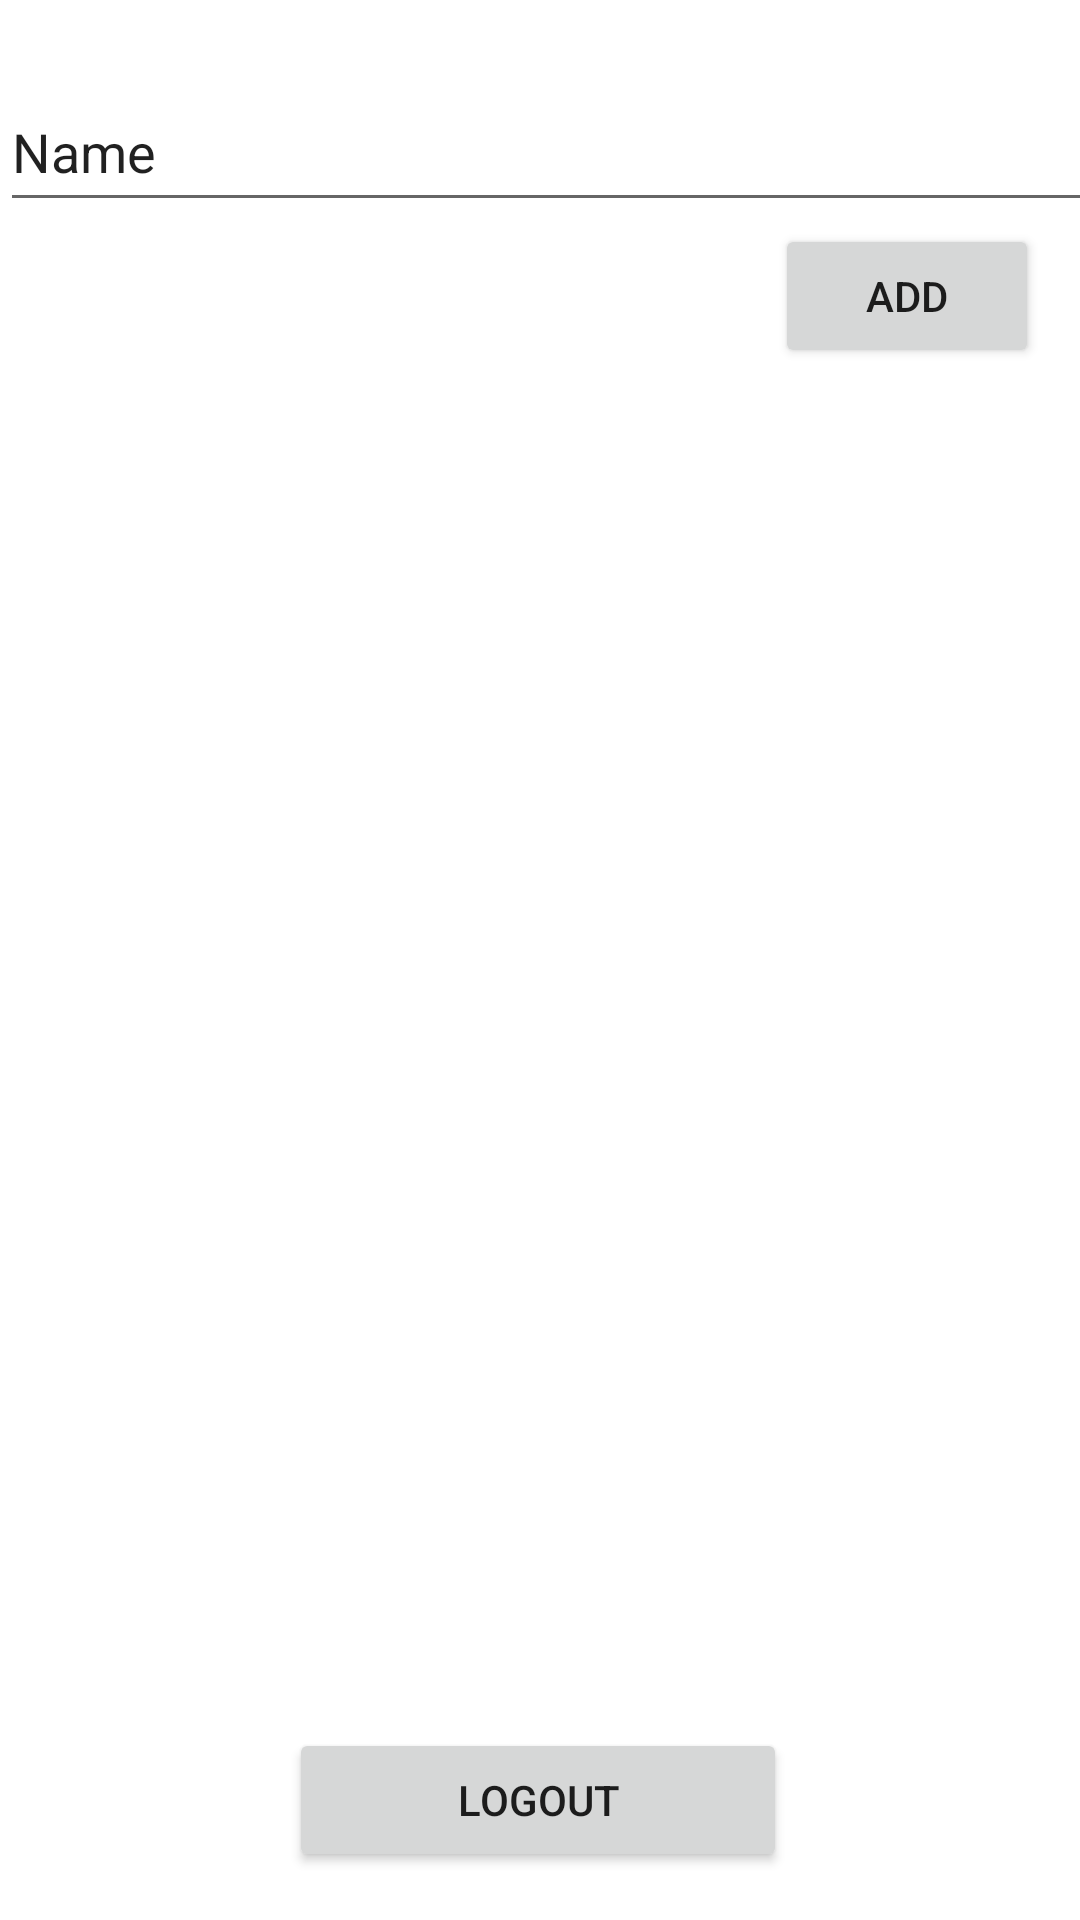

Write the Android layout XML for this screen, with the resource values it uses.
<!-- AndroidManifest.xml: application theme Theme.Basicfirebaseapp -->
<!-- res/layout/activity_main.xml -->
<?xml version="1.0" encoding="utf-8"?>
<androidx.constraintlayout.widget.ConstraintLayout xmlns:android="http://schemas.android.com/apk/res/android"
    xmlns:app="http://schemas.android.com/apk/res-auto"
    xmlns:tools="http://schemas.android.com/tools"
    android:layout_width="match_parent"
    android:layout_height="match_parent"
    tools:context=".MainActivity">

    <Button
        android:id="@+id/logout"
        android:layout_width="166dp"
        android:layout_height="0dp"
        android:layout_marginBottom="16dp"
        android:text="Logout"
        app:layout_constraintBottom_toBottomOf="parent"
        app:layout_constraintEnd_toEndOf="parent"
        app:layout_constraintHorizontal_bias="0.497"
        app:layout_constraintStart_toStartOf="parent" />

    <EditText
        android:id="@+id/edit"
        android:layout_width="412dp"
        android:layout_height="50dp"
        android:layout_marginTop="24dp"
        android:ems="10"
        android:inputType="textPersonName"
        android:text="Name"
        app:layout_constraintEnd_toEndOf="parent"
        app:layout_constraintHorizontal_bias="0.0"
        app:layout_constraintStart_toStartOf="parent"
        app:layout_constraintTop_toTopOf="parent" />

    <Button
        android:id="@+id/add"
        android:layout_width="wrap_content"
        android:layout_height="wrap_content"
        android:layout_marginTop="4dp"
        android:text="@string/add"
        app:layout_constraintBottom_toTopOf="@+id/listview"
        app:layout_constraintEnd_toEndOf="parent"
        app:layout_constraintHorizontal_bias="0.95"
        app:layout_constraintStart_toStartOf="parent"
        app:layout_constraintTop_toBottomOf="@+id/edit"
        app:layout_constraintVertical_bias="0.149" />

    <ListView
        android:id="@+id/listview"
        android:layout_width="0dp"
        android:layout_height="398dp"
        android:layout_marginBottom="76dp"
        app:layout_constraintBottom_toTopOf="@+id/logout"
        app:layout_constraintEnd_toEndOf="parent"
        app:layout_constraintHorizontal_bias="1.0"
        app:layout_constraintStart_toStartOf="parent" />
</androidx.constraintlayout.widget.ConstraintLayout>
<!-- resources referenced by this layout -->
<resources>
  <string name="add">add</string>
  <style name="Theme.Basicfirebaseapp" parent="Theme.MaterialComponents.DayNight.DarkActionBar">
          
          <item name="colorPrimary">@color/purple_500</item>
          <item name="colorPrimaryVariant">@color/purple_700</item>
          <item name="colorOnPrimary">@color/white</item>
          
          <item name="colorSecondary">@color/teal_200</item>
          <item name="colorSecondaryVariant">@color/teal_700</item>
          <item name="colorOnSecondary">@color/black</item>
          
          <item name="android:statusBarColor" tools:targetApi="l">?attr/colorPrimaryVariant</item>
          
      </style>
  <!-- not gathered from this repository: default colours our renderer supplied (Android Studio template values) -->
  <color name="purple_500">#FF6200EE</color>
  <color name="purple_700">#FF3700B3</color>
  <color name="teal_200">#FF03DAC5</color>
  <color name="teal_700">#FF018786</color>
  <color name="black">#FF000000</color>
  <color name="white">#FFFFFFFF</color>
</resources>
